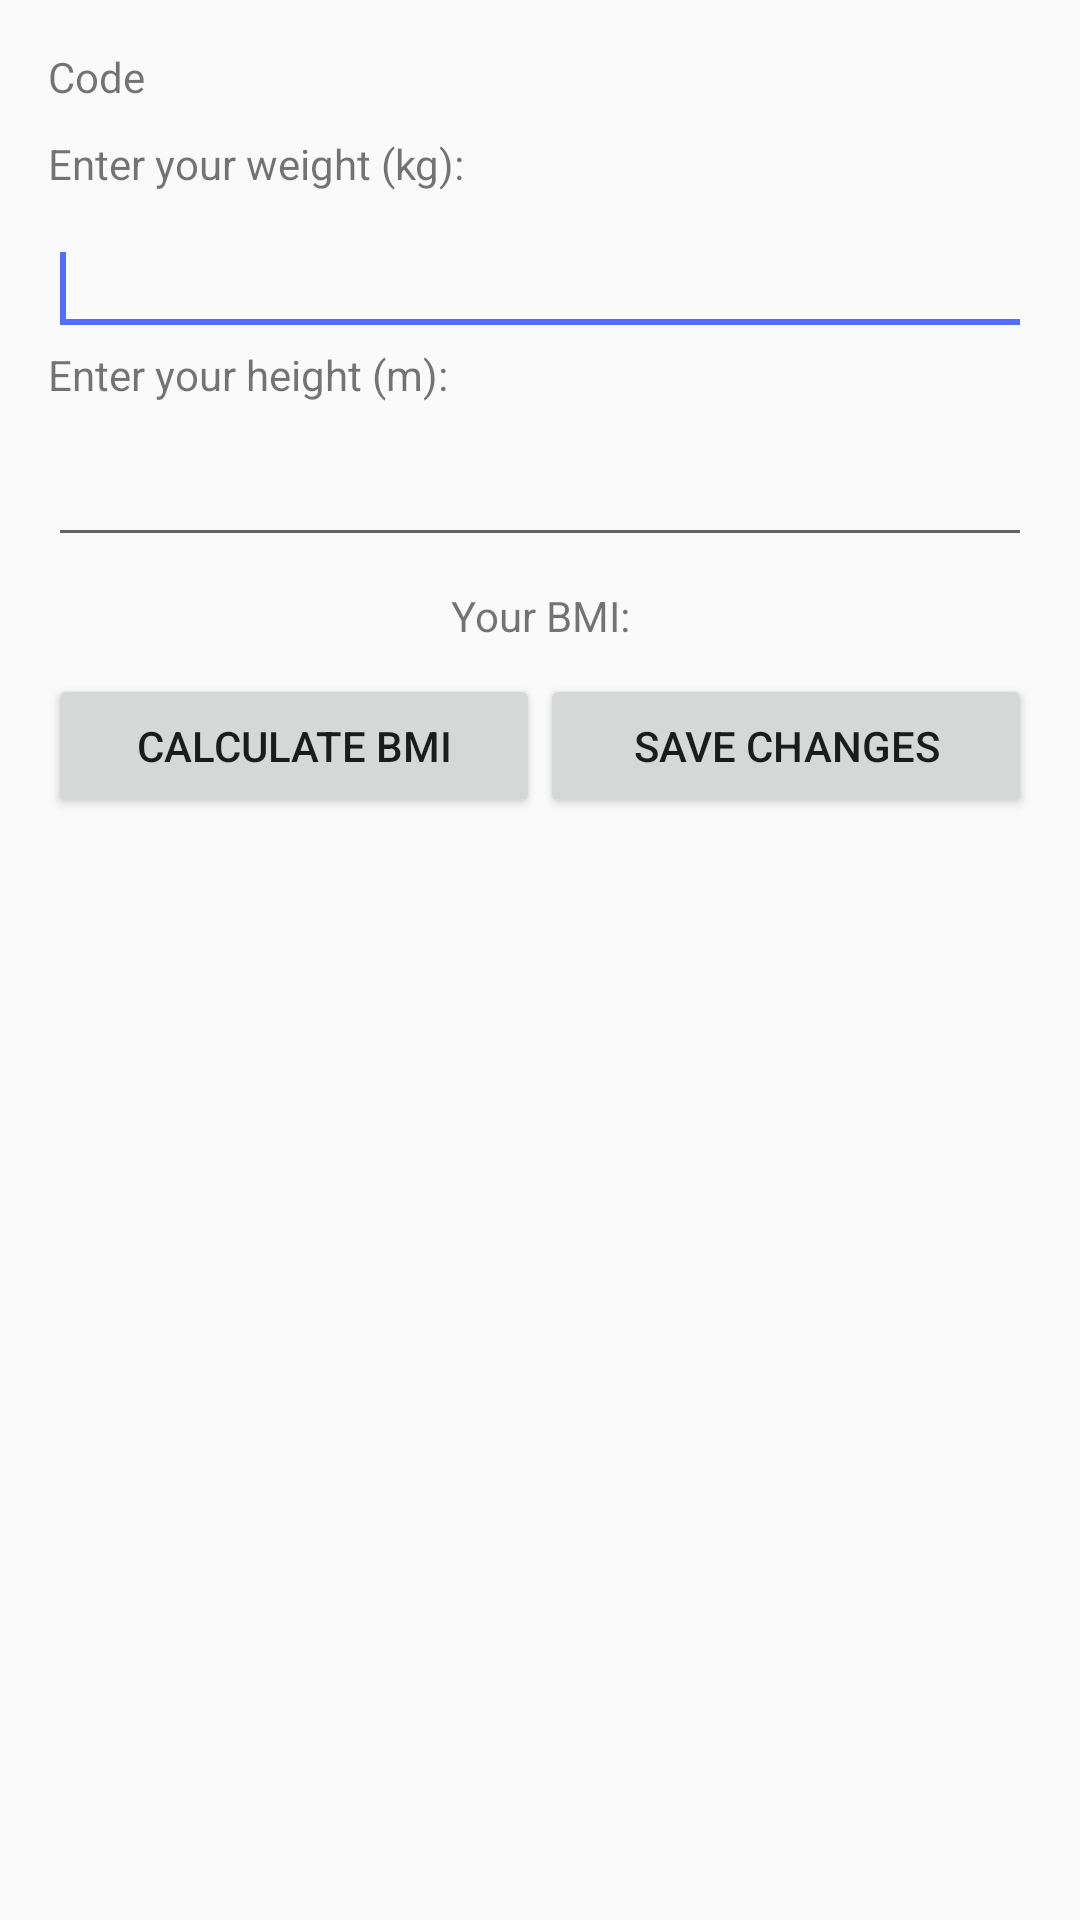

The Android layout XML behind this screen, and the referenced resources:
<!-- AndroidManifest.xml: application theme AppTheme -->
<!-- res/layout/content_alterar_imc.xml -->
<?xml version="1.0" encoding="utf-8"?>

<LinearLayout xmlns:android="http://schemas.android.com/apk/res/android"
    xmlns:tools="http://schemas.android.com/tools"
    xmlns:app="http://schemas.android.com/apk/res-auto" android:layout_width="match_parent"
    android:layout_height="match_parent" android:paddingLeft="@dimen/activity_horizontal_margin"
    android:paddingRight="@dimen/activity_horizontal_margin"
    android:paddingTop="@dimen/activity_vertical_margin"
    android:paddingBottom="@dimen/activity_vertical_margin"
    app:layout_behavior="@string/appbar_scrolling_view_behavior"
    tools:showIn="@layout/activity_alterar_imc"
    tools:context="com.example.calculadoraimc20.AlterarImcActivity"
    android:orientation="vertical">

    <LinearLayout
        android:layout_width="wrap_content"
        android:layout_height="wrap_content"
        android:orientation="horizontal"
        android:paddingBottom="10dp">

        <TextView
            style="@style/TextView"
            android:text="@string/codigo"/>

        <TextView
            style="@style/TextView"
            android:id="@+id/txtIdImc"/>

    </LinearLayout>

    <TextView
        style="@style/TextView"
        android:text="@string/peso"/>

    <EditText
        style="@style/EditText"
        android:id="@+id/edtAlterarPeso">

        <requestFocus/>
    </EditText>

    <TextView
        style="@style/TextView"
        android:text="@string/altura"/>

    <EditText
        style="@style/EditText"
        android:id="@+id/edtAlterarAltura"/>

    <TextView
        style="@style/TextView_User"
        android:text="@string/txt_resultado"
        android:id="@+id/txtNovoIMC"/>

    <LinearLayout
        android:layout_width="match_parent"
        android:layout_height="wrap_content">

        <Button
            style="@style/Button"
            android:text="@string/recalcular_imc"
            android:layout_weight="1"
            android:id="@+id/btnRecalcular"/>

        <Button
            style="@style/Button"
            android:text="@string/salvar"
            android:layout_weight="1"
            android:id="@+id/btnSalvar"/>

    </LinearLayout>

</LinearLayout>
<!-- res/layout/activity_alterar_imc.xml (included above) -->
<?xml version="1.0" encoding="utf-8"?>

<android.support.design.widget.CoordinatorLayout
    xmlns:android="http://schemas.android.com/apk/res/android"
    xmlns:app="http://schemas.android.com/apk/res-auto"
    xmlns:tools="http://schemas.android.com/tools" android:layout_width="match_parent"
    android:layout_height="match_parent" android:fitsSystemWindows="true"
    tools:context="com.example.calculadoraimc20.AlterarImcActivity">

    <android.support.design.widget.AppBarLayout android:layout_height="wrap_content"
        android:layout_width="match_parent" android:theme="@style/AppTheme.AppBarOverlay">

        <android.support.v7.widget.Toolbar android:id="@+id/toolbar"
            android:layout_width="match_parent" android:layout_height="?attr/actionBarSize"
            android:background="?attr/colorPrimary" app:popupTheme="@style/AppTheme.PopupOverlay" />

    </android.support.design.widget.AppBarLayout>

    <include layout="@layout/content_alterar_imc" />

</android.support.design.widget.CoordinatorLayout>
<!-- resources referenced by this layout -->
<resources>
  <dimen name="activity_horizontal_margin">16dp</dimen>
  <dimen name="activity_vertical_margin">16dp</dimen>
  <string name="altura">Enter your height (m):</string>
  <string name="codigo">Code</string>
  <string name="peso">Enter your weight (kg):</string>
  <string name="recalcular_imc">Calculate BMI</string>
  <string name="salvar">Save Changes</string>
  <string name="txt_resultado">Your BMI: </string>
  <style name="AppTheme.AppBarOverlay" parent="ThemeOverlay.AppCompat.Dark.ActionBar" />
  <style name="AppTheme.PopupOverlay" parent="ThemeOverlay.AppCompat.Light" />
  <style name="Button">
          <item name="android:layout_height">wrap_content</item>
          <item name="android:layout_width">match_parent</item>
          <item name="android:layout_marginTop">@dimen/views_vertical_margin</item>
      </style>
  <style name="EditText">
          <item name="android:layout_width">match_parent</item>
          <item name="android:layout_height">wrap_content</item>
          <item name="android:layout_marginTop">@dimen/views_vertical_margin</item>
          <item name="android:inputType">numberDecimal</item>
      </style>
  <style name="TextView">
          <item name="android:layout_height">wrap_content</item>
          <item name="android:layout_width">wrap_content</item>
      </style>
  <style name="TextView_User">
          <item name="android:layout_height">wrap_content</item>
          <item name="android:layout_width">match_parent</item>
          <item name="android:gravity">center</item>
          <item name="android:layout_marginTop">@dimen/views_vertical_margin</item>
      </style>
  <style name="AppTheme" parent="Theme.AppCompat.Light.DarkActionBar">
          
          <item name="colorPrimary">@color/colorPrimary</item>
          <item name="colorPrimaryDark">@color/colorPrimaryDark</item>
          <item name="colorAccent">@color/colorAccent</item>
      </style>
  <dimen name="views_vertical_margin">10dp</dimen>
  <color name="colorPrimary">#F44336</color>
  <color name="colorPrimaryDark">#D32F2F</color>
  <color name="colorAccent">#536DFE</color>
</resources>
